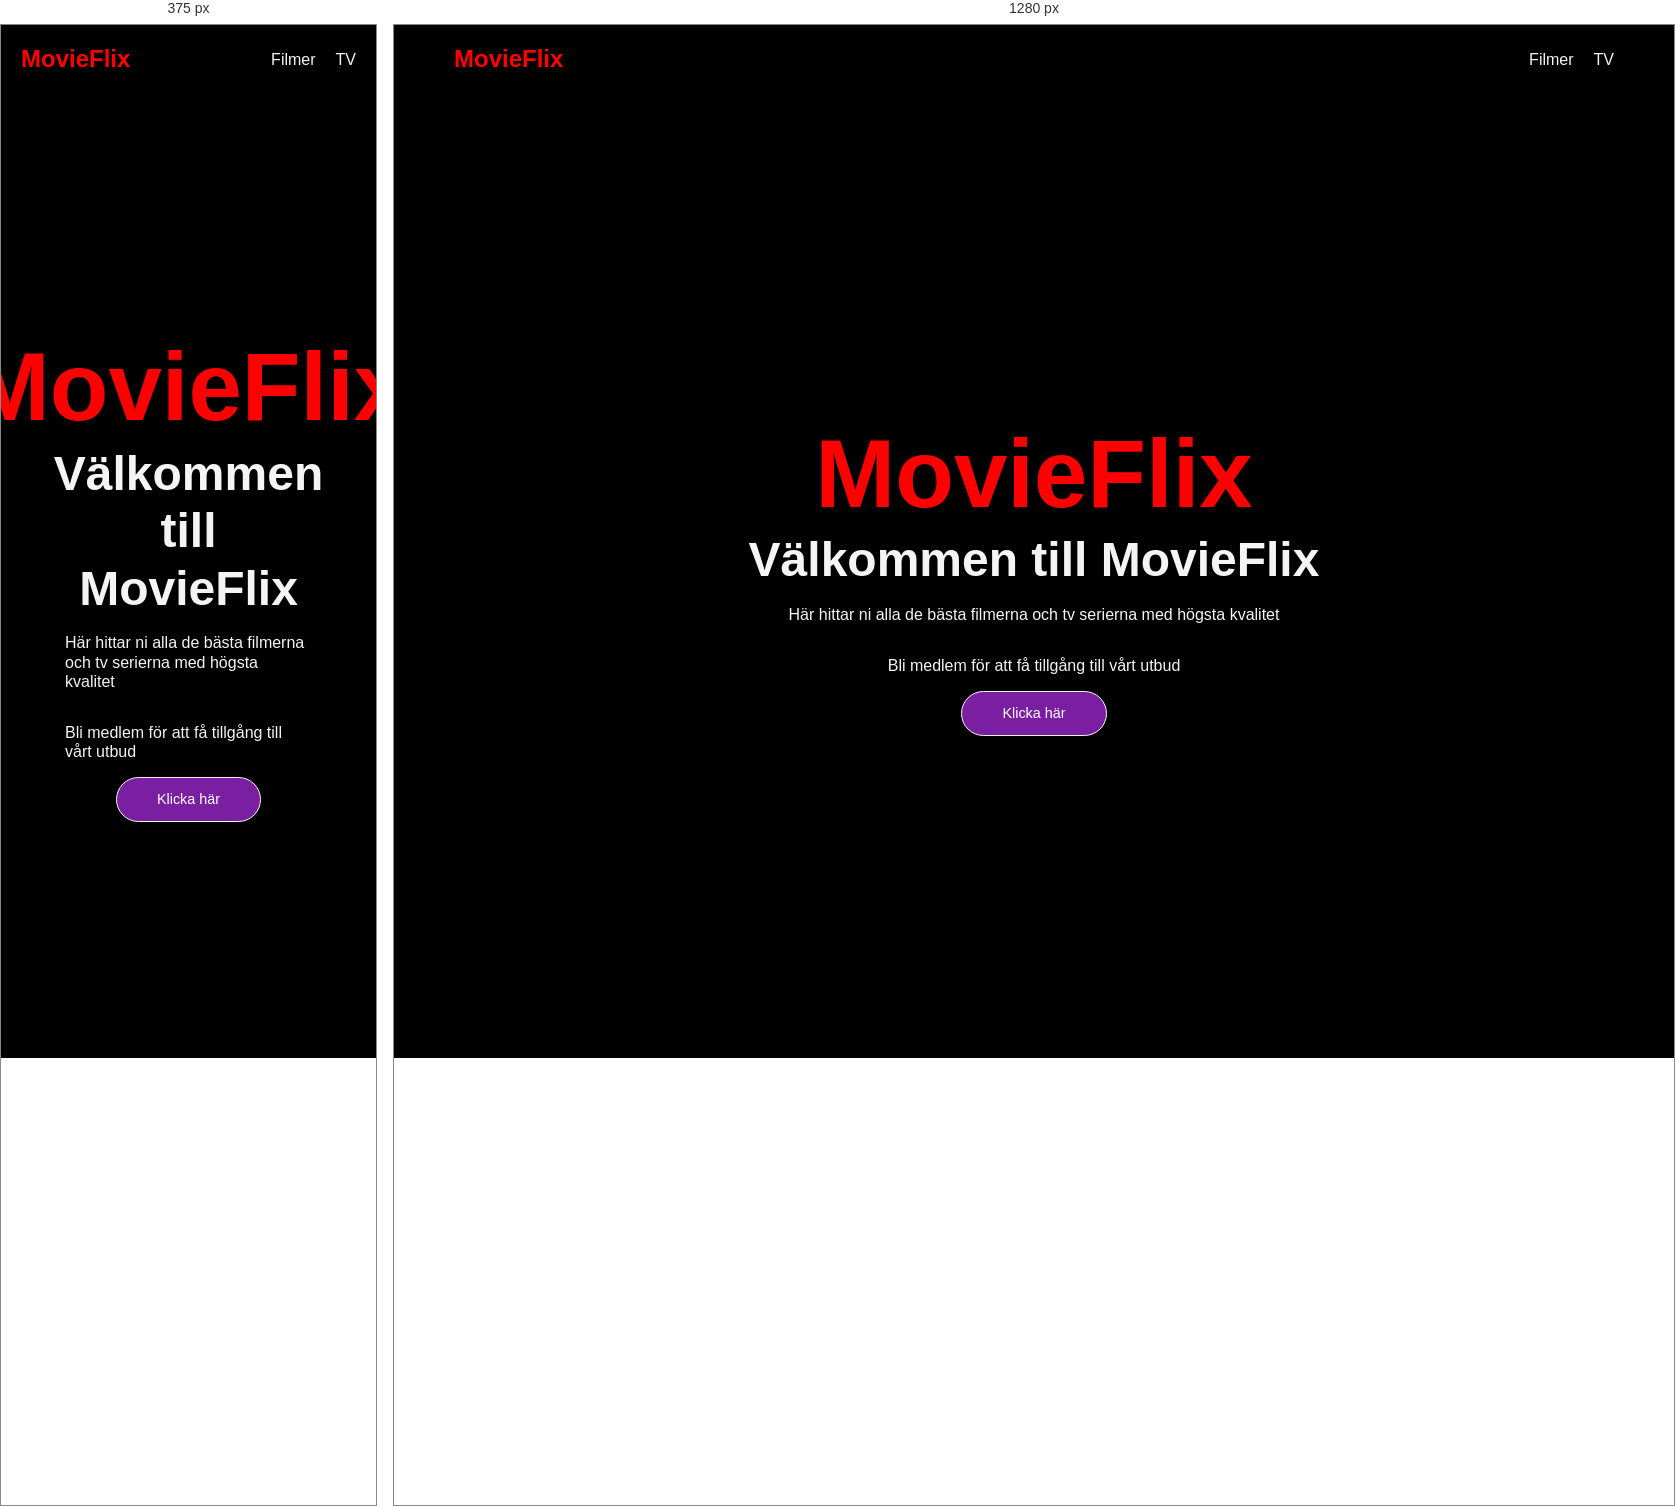
Rendered at 375 px and 1280 px, left to right.

<!-- file: index.html -->
<!DOCTYPE html>
<html lang="en">
  <head>
    <meta charset="UTF-8" />
    <meta name="viewport" content="width=device-width, initial-scale=1.0" />
    <link rel="stylesheet" href="./assets/css/site.css" />
    <title>MovieFlix</title>
  </head>
  <body>
    <header>
      <div class="container">
        <div class="logo"><a href="./index.html">MovieFlix</a></div>
        <nav>
          <ul>
            <li>
              <a href="./pages/movies.html">Filmer</a>
            </li>
            <li>
              <a href="./pages/shows.html">TV</a>
            </li>
          </ul>
        </nav>
      </div>
    </header>
    <main>
      <div class="page-background"></div>
      <div class="page">
        <h1>MovieFlix</h1>
        <h3>Välkommen till MovieFlix</h3>
        <p>
          Här hittar ni alla de bästa filmerna och tv serierna med högsta
          kvalitet
        </p>
        <p>Bli medlem för att få tillgång till vårt utbud</p>
        <a class="btn btn-rounded" href="#">Klicka här</a>
      </div>
    </main>
  </body>
</html>


/* @media block from assets/css/site.css */
@media (min-width: 768px) {
  #details .details-top {
    flex-direction: row;
  }
}